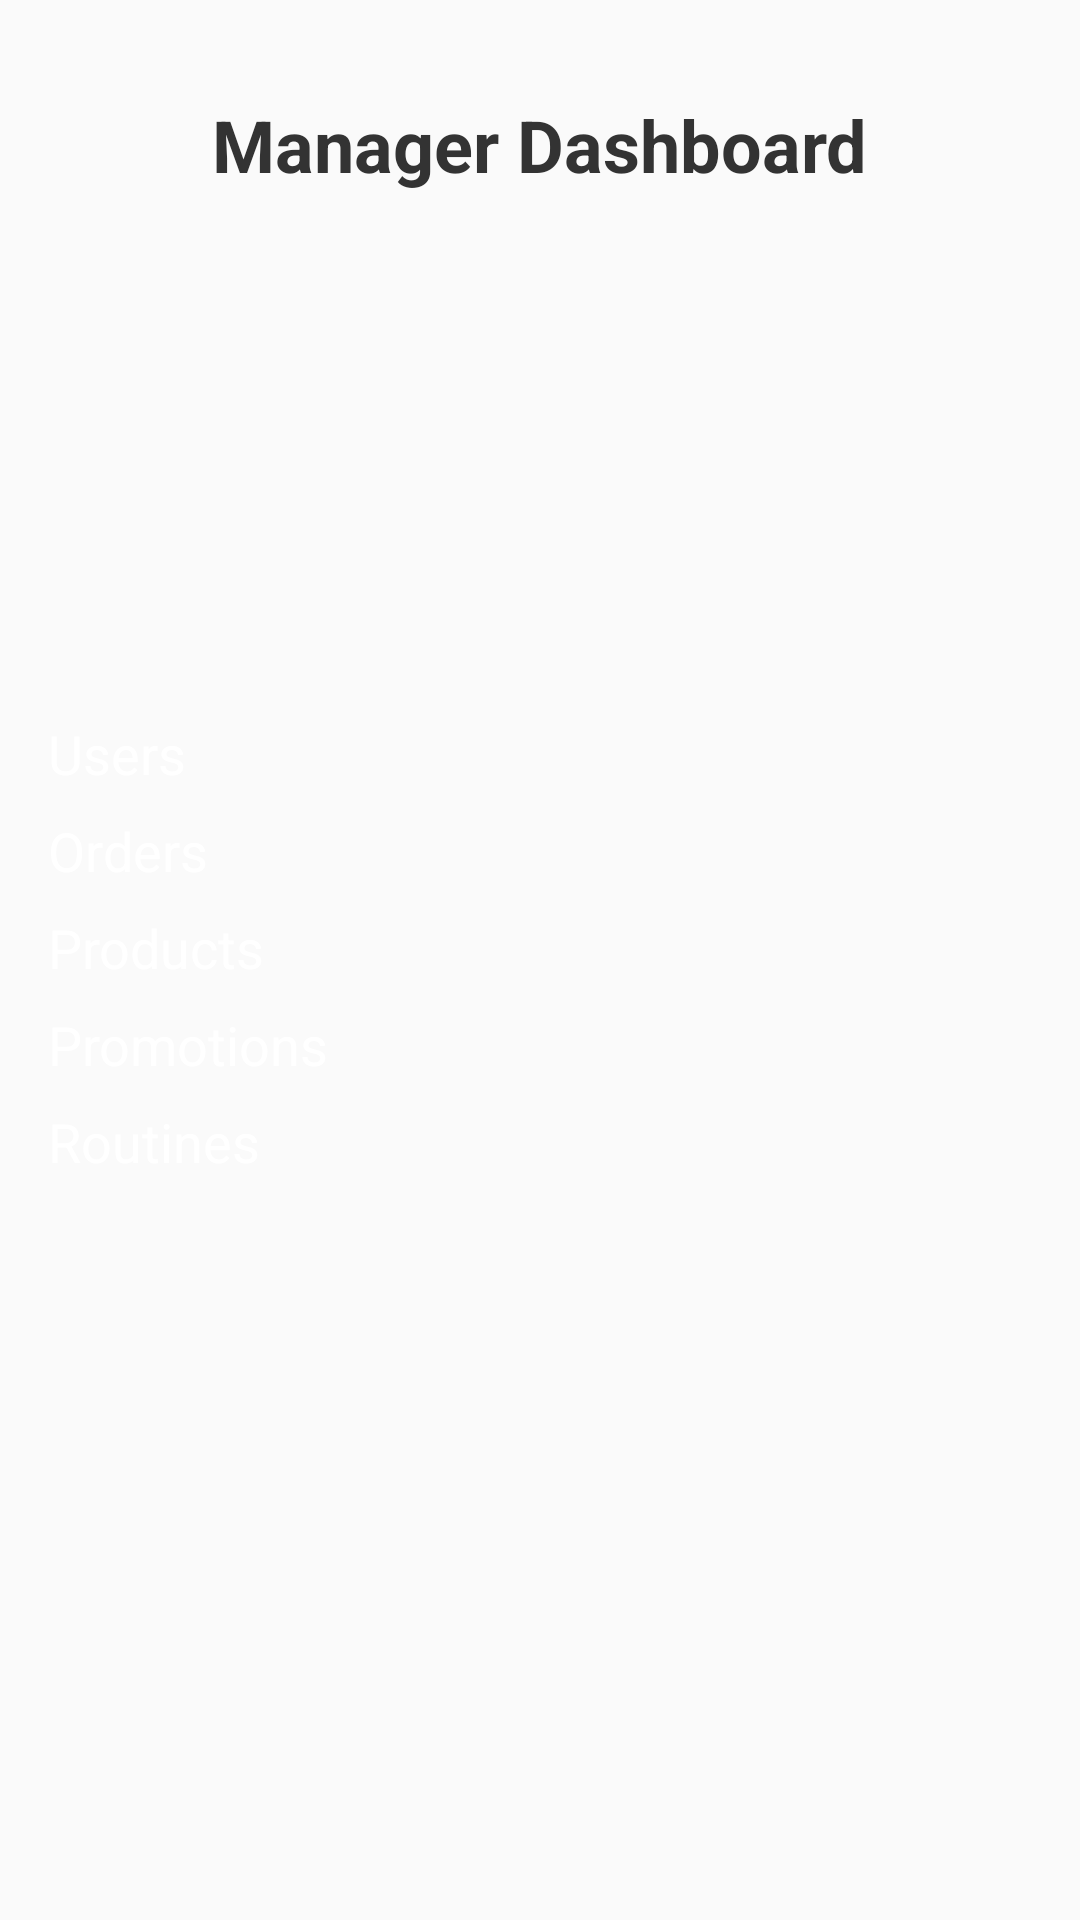

Layout XML and referenced resources for this Android screen:
<!-- AndroidManifest.xml: application theme Theme.Mobile -->
<!-- res/layout/manager_home.xml -->
<?xml version="1.0" encoding="utf-8"?>
<RelativeLayout xmlns:android="http://schemas.android.com/apk/res/android"
    android:layout_width="match_parent"
    android:layout_height="match_parent"
    android:padding="16dp"
    android:background="#FAFAFA">

    <ImageButton
        android:id="@+id/menu_button"
        android:layout_width="48dp"
        android:layout_height="48dp"
        android:layout_alignParentStart="true"
        android:layout_alignParentTop="true"
        android:background="?attr/selectableItemBackground"
        android:contentDescription="Open Menu"
        android:src="@drawable/menu" />

    <TextView
        android:layout_width="wrap_content"
        android:layout_height="wrap_content"
        android:layout_centerHorizontal="true"
        android:layout_marginTop="16dp"
        android:text="Manager Dashboard"
        android:textSize="24sp"
        android:textStyle="bold"
        android:textColor="#333333" />

    <LinearLayout
        android:layout_width="match_parent"
        android:layout_height="wrap_content"
        android:layout_centerInParent="true"
        android:orientation="vertical"
        android:gravity="center">

        <Button
            android:id="@+id/users_button"
            android:layout_width="match_parent"
            android:layout_height="wrap_content"
            android:text="Users"
            android:textSize="18sp"
            android:backgroundTint="#4CAF50"
            android:textColor="@android:color/white"
            android:layout_marginBottom="8dp" />

        <Button
            android:id="@+id/orders_button"
            android:layout_width="match_parent"
            android:layout_height="wrap_content"
            android:text="Orders"
            android:textSize="18sp"
            android:backgroundTint="#4CAF50"
            android:textColor="@android:color/white"
            android:layout_marginBottom="8dp" />

        <Button
            android:id="@+id/products_button"
            android:layout_width="match_parent"
            android:layout_height="wrap_content"
            android:text="Products"
            android:textSize="18sp"
            android:backgroundTint="#4CAF50"
            android:textColor="@android:color/white"
            android:layout_marginBottom="8dp" />

        <Button
            android:id="@+id/promotions_button"
            android:layout_width="match_parent"
            android:layout_height="wrap_content"
            android:text="Promotions"
            android:textSize="18sp"
            android:backgroundTint="#4CAF50"
            android:textColor="@android:color/white"
            android:layout_marginBottom="8dp" />

        <Button
            android:id="@+id/routines_button"
            android:layout_width="match_parent"
            android:layout_height="wrap_content"
            android:text="Routines"
            android:textSize="18sp"
            android:backgroundTint="#4CAF50"
            android:textColor="@android:color/white"
            android:layout_marginBottom="8dp" />

    </LinearLayout>

</RelativeLayout>
<!-- resources referenced by this layout -->
<resources>

</resources>
